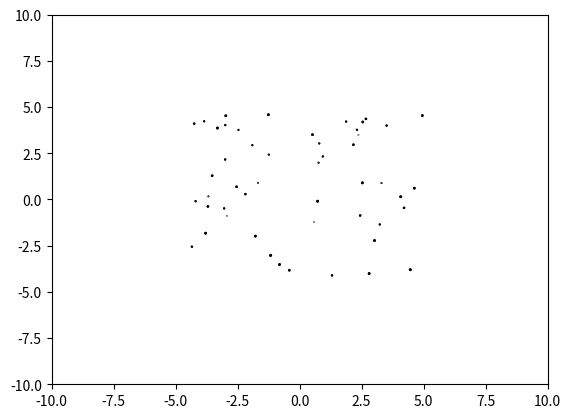

Write Python code to recreate this figure.
import matplotlib.pyplot as plt
import matplotlib.animation as animation
import numpy as np

class AnimatedScatter(object):
    """An animated scatter plot using matplotlib.animations.FuncAnimation."""
    def __init__(self, numpoints=50):
        self.numpoints = numpoints
        self.stream = self.data_stream()

        # Setup the figure and axes...
        self.fig, self.ax = plt.subplots()
        # Then setup FuncAnimation.
        self.ani = animation.FuncAnimation(self.fig, self.update, interval=5, 
                                          init_func=self.setup_plot, blit=True)

    def setup_plot(self):
        """Initial drawing of the scatter plot."""
        x, y, s, c = next(self.stream).T
        self.scat = self.ax.scatter(x, y, c=c, s=s, vmin=0, vmax=1,
                                    cmap="jet", edgecolor="k")
        self.ax.axis([-10, 10, -10, 10])
        # For FuncAnimation's sake, we need to return the artist we'll be using
        # Note that it expects a sequence of artists, thus the trailing comma.
        return self.scat,

    def data_stream(self):
        """Generate a random walk (brownian motion). Data is scaled to produce
        a soft "flickering" effect."""
        xy = (np.random.random((self.numpoints, 2))-0.5)*10
        s, c = np.random.random((self.numpoints, 2)).T
        while True:
            xy += 0.03 * (np.random.random((self.numpoints, 2)) - 0.5)
            s += 0.05 * (np.random.random(self.numpoints) - 0.5)
            c += 0.02 * (np.random.random(self.numpoints) - 0.5)
            yield np.c_[xy[:,0], xy[:,1], s, c]

    def update(self, i):
        """Update the scatter plot."""
        data = next(self.stream)

        # Set x and y data...
        self.scat.set_offsets(data[:, :2])
        # Set sizes...
        self.scat.set_sizes(300 * abs(data[:, 2])**1.5 + 100)
        # Set colors..
        self.scat.set_array(data[:, 3])

        # We need to return the updated artist for FuncAnimation to draw..
        # Note that it expects a sequence of artists, thus the trailing comma.
        return self.scat,


if __name__ == '__main__':
    a = AnimatedScatter()
    plt.show()